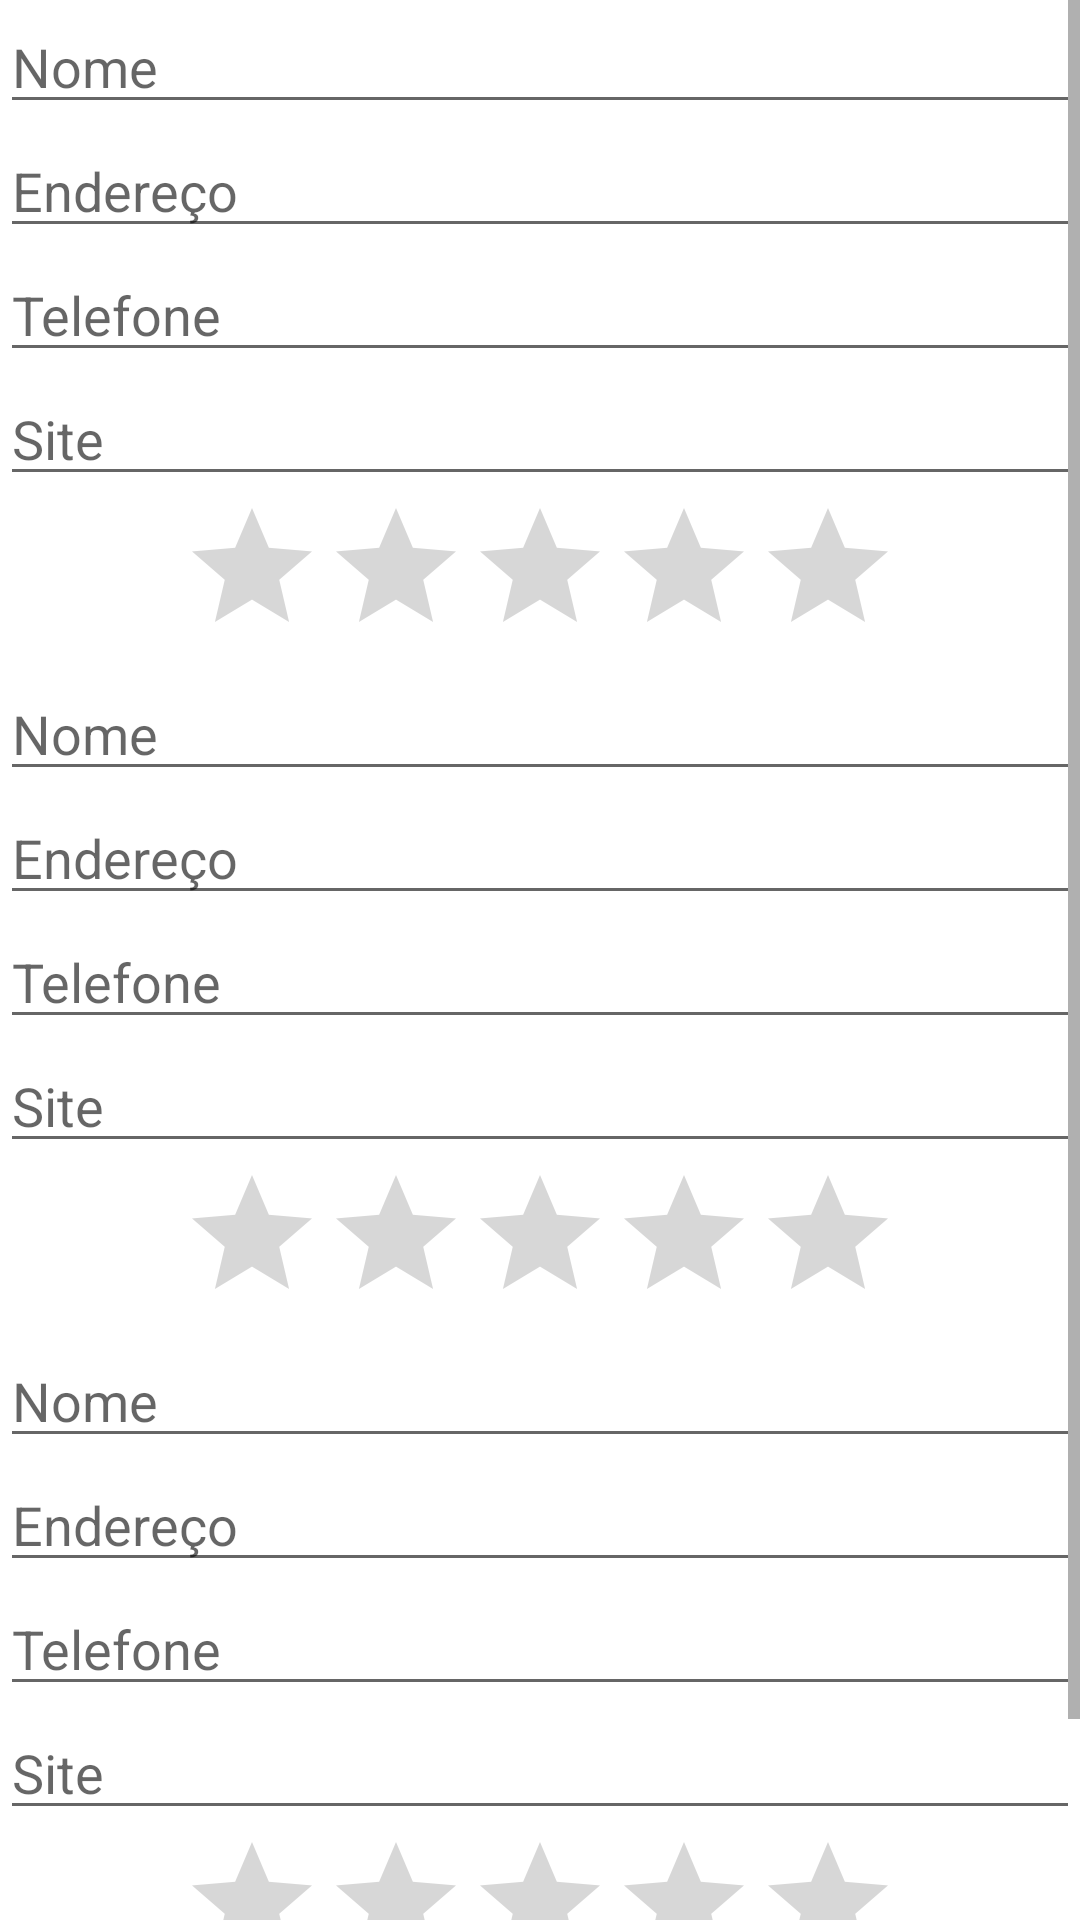

This screen was rendered from an Android layout file. Write that file and the resources it references.
<!-- AndroidManifest.xml: application theme Theme.Vivo -->
<!-- res/layout/teste.xml -->
<?xml version="1.0" encoding="utf-8"?>
<ScrollView android:layout_height="match_parent"
    android:layout_width="match_parent"
    xmlns:android="http://schemas.android.com/apk/res/android" >

    <LinearLayout xmlns:android="http://schemas.android.com/apk/res/android"
        xmlns:app="http://schemas.android.com/apk/res-auto"
        xmlns:tools="http://schemas.android.com/tools"
        android:id="@+id/content_formulario"
        android:layout_width="match_parent"
        android:layout_height="match_parent"
        android:orientation="vertical"
        app:layout_behavior="@string/appbar_scrolling_view_behavior"
        tools:context="com.example.giovanni.agenda2.FormularioActivity">

        <EditText
            android:layout_width="match_parent"
            android:layout_height="wrap_content"
            android:hint="Nome" />
        <EditText
            android:layout_width="match_parent"
            android:layout_height="wrap_content"
            android:hint="Endereço" />
        <EditText
            android:layout_width="match_parent"
            android:layout_height="wrap_content"
            android:hint="Telefone" />
        <EditText
            android:layout_width="match_parent"
            android:layout_height="wrap_content"
            android:hint="Site" />
        <RatingBar
            android:layout_width="wrap_content"
            android:layout_height="wrap_content"
            android:layout_gravity="center"
            android:max="10"
            android:numStars="5"/>
        <EditText
            android:layout_width="match_parent"
            android:layout_height="wrap_content"
            android:hint="Nome" />
        <EditText
            android:layout_width="match_parent"
            android:layout_height="wrap_content"
            android:hint="Endereço" />
        <EditText
            android:layout_width="match_parent"
            android:layout_height="wrap_content"
            android:hint="Telefone" />
        <EditText
            android:layout_width="match_parent"
            android:layout_height="wrap_content"
            android:hint="Site" />
        <RatingBar
            android:layout_width="wrap_content"
            android:layout_height="wrap_content"
            android:layout_gravity="center"
            android:max="10"
            android:numStars="5"/>
        <EditText
            android:layout_width="match_parent"
            android:layout_height="wrap_content"
            android:hint="Nome" />
        <EditText
            android:layout_width="match_parent"
            android:layout_height="wrap_content"
            android:hint="Endereço" />
        <EditText
            android:layout_width="match_parent"
            android:layout_height="wrap_content"
            android:hint="Telefone" />
        <EditText
            android:layout_width="match_parent"
            android:layout_height="wrap_content"
            android:hint="Site" />
        <RatingBar
            android:layout_width="wrap_content"
            android:layout_height="wrap_content"
            android:layout_gravity="center"
            android:max="10"
            android:numStars="5"/>
        <Button
            android:layout_width="match_parent"
            android:layout_height="wrap_content"
            android:text="Salvar"/>

    </LinearLayout>
</ScrollView>
<!-- resources referenced by this layout -->
<resources>
  <style name="Theme.Vivo" parent="Theme.MaterialComponents.DayNight.DarkActionBar">
          
          <item name="colorPrimary">@color/primary</item>
          <item name="colorPrimaryVariant">@color/primary</item>
          <item name="colorOnPrimary">@color/white</item>
          
          <item name="colorSecondary">@color/teal_200</item>
          <item name="colorSecondaryVariant">@color/teal_700</item>
          <item name="colorOnSecondary">@color/black</item>
          
          <item name="android:statusBarColor" tools:targetApi="l">?attr/colorPrimaryVariant</item>
          
      </style>
  <color name="primary">#FF650199</color>
  <color name="white">#FFFFFFFF</color>
  <color name="teal_200">#FF03DAC5</color>
  <color name="teal_700">#FF018786</color>
  <color name="black">#FF000000</color>
</resources>
